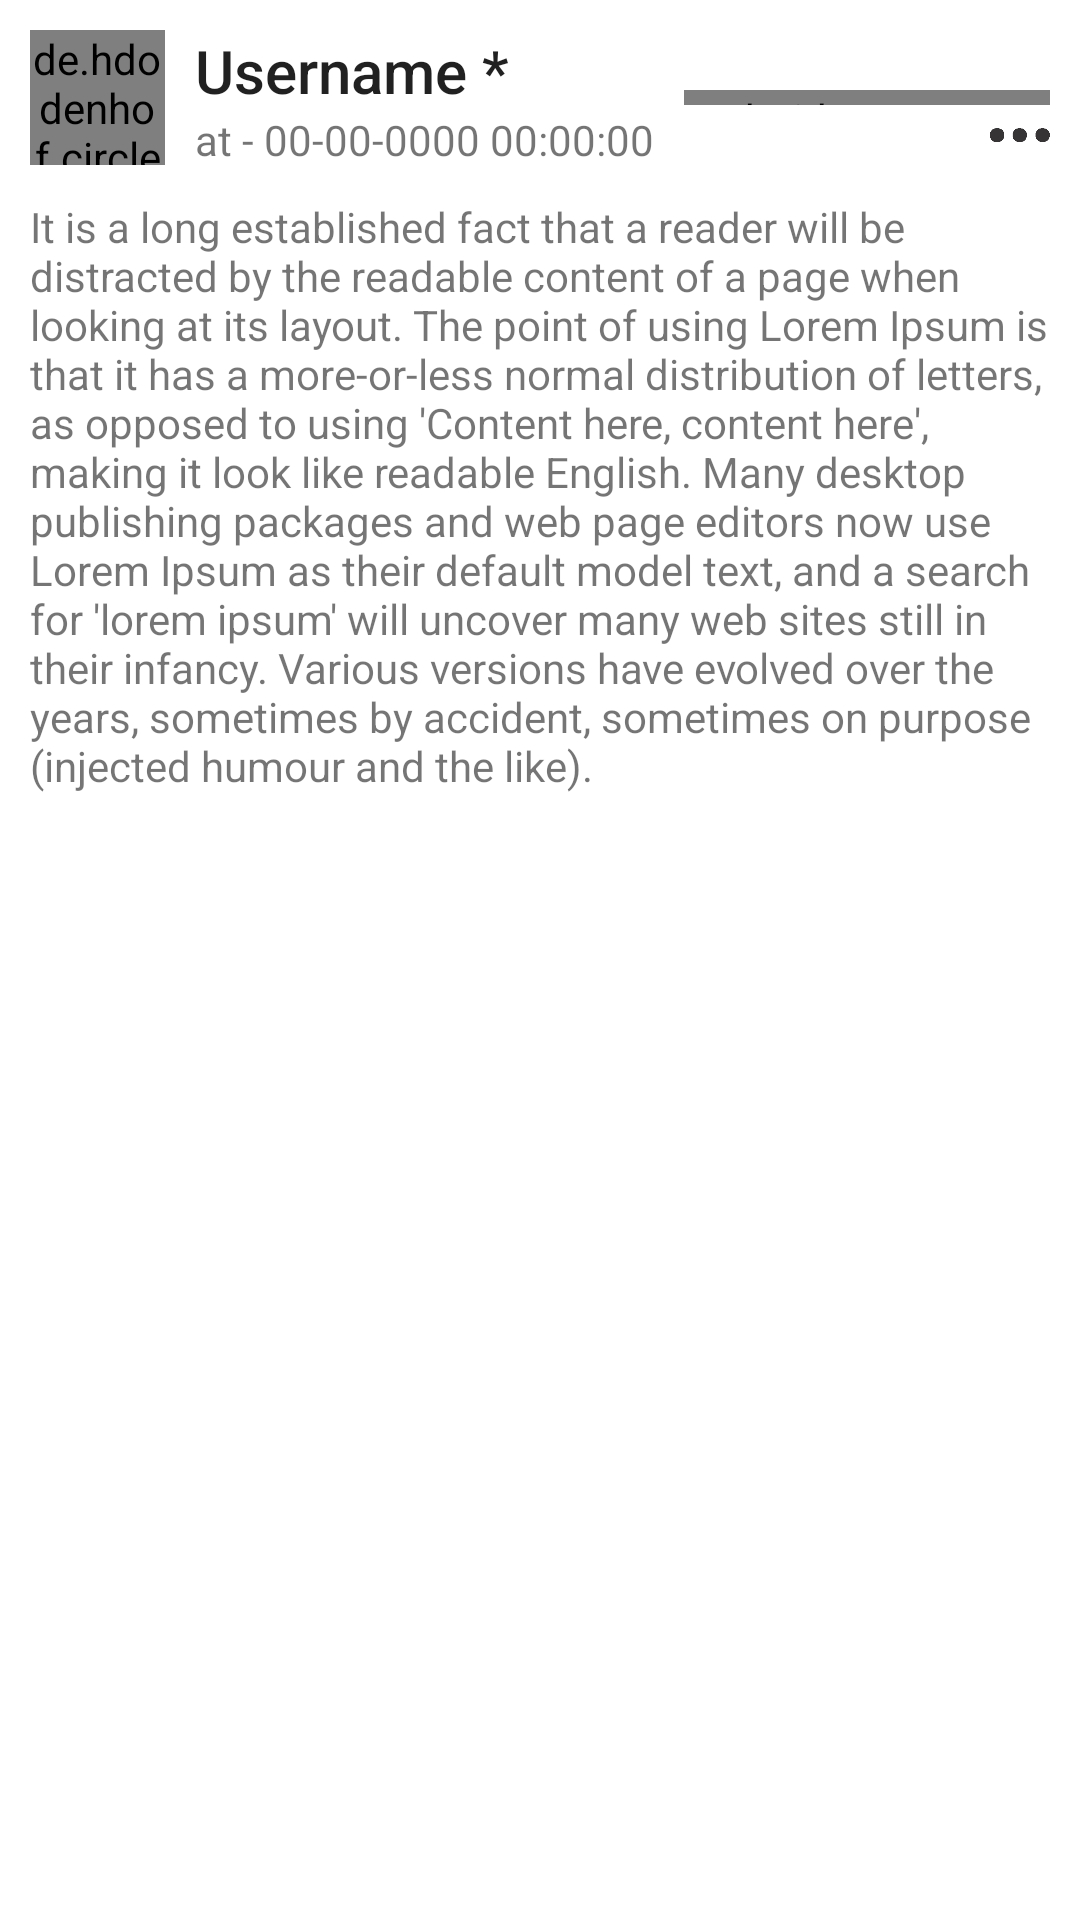

This screen was rendered from an Android layout file. Write that file and the resources it references.
<!-- AndroidManifest.xml: application theme AppTheme -->
<!-- res/layout/my_report_list.xml -->
<?xml version="1.0" encoding="utf-8"?>
<LinearLayout xmlns:android="http://schemas.android.com/apk/res/android"
    android:layout_width="match_parent"
    android:layout_height="wrap_content"
    android:background="@color/colorWhite"
    android:layout_marginTop="5dp"
    android:layout_marginBottom="5dp"
    android:orientation="vertical">

    <LinearLayout
        android:layout_width="match_parent"
        android:layout_height="wrap_content"
        android:padding="10dp"
        android:orientation="horizontal">

        <de.hdodenhof.circleimageview.CircleImageView
            android:layout_width="45dp"
            android:layout_height="45dp"
            android:src="@drawable/ic_person_24dp"
            android:id="@+id/profile_image"/>

        <LinearLayout
            android:layout_width="wrap_content"
            android:layout_height="wrap_content"
            android:paddingStart="10dp"
            android:paddingEnd="10dp"
            android:orientation="vertical">

            <TextView
                android:layout_width="wrap_content"
                android:layout_height="wrap_content"
                android:id="@+id/username"
                android:text="@string/prompt_name"
                android:textAppearance="@style/TextAppearance.AppCompat.Title"/>

            <TextView
                android:layout_width="wrap_content"
                android:layout_height="wrap_content"
                android:id="@+id/timestamp"
                android:textAppearance="@style/TextAppearance.AppCompat.Small"
                android:text="at - 00-00-0000 00:00:00"/>
        </LinearLayout>

        <LinearLayout
            android:layout_width="match_parent"
            android:layout_height="wrap_content"
            android:id="@+id/optionButton"
            android:gravity="end"
            android:orientation="vertical">

            <ImageView
                android:layout_width="20dp"
                android:layout_height="20dp"
                android:id="@+id/status"
                android:src="@drawable/status_pending"/>

            <android.support.v4.widget.Space
                android:layout_width="wrap_content"
                android:layout_height="5dp" />

            <ImageView
                android:layout_width="20dp"
                android:layout_height="20dp"
                android:id="@+id/more_option"
                android:src="@drawable/more_options"/>

        </LinearLayout>
    </LinearLayout>

    <TextView
        android:layout_width="match_parent"
        android:layout_height="wrap_content"
        android:paddingStart="10dp"
        android:paddingEnd="10dp"
        android:paddingBottom="10dp"
        android:id="@+id/title"
        android:text="@string/dummy_text"/>

</LinearLayout>
<!-- resources referenced by this layout -->
<resources>
  <color name="colorWhite">#ffffff</color>
  <!-- drawable more_options: png bitmap (drawable, 3209 bytes) -->
  <string name="dummy_text">
          It is a long established fact that a reader will be distracted by the readable content of a
          page when looking at its layout. The point of using Lorem Ipsum is that it has a more-or-less
          normal distribution of letters, as opposed to using \'Content here, content here\', making
          it look like readable English. Many desktop publishing packages and web page editors now use
          Lorem Ipsum as their default model text, and a search for \'lorem ipsum\' will uncover many
          web sites still in their infancy. Various versions have evolved over the years, sometimes by
          accident, sometimes on purpose (injected humour and the like).</string>
  <string name="prompt_name">Username *</string>
  <style name="AppTheme" parent="Theme.AppCompat.Light.NoActionBar">
          
          <item name="colorPrimary">@color/colorPrimary</item>
          <item name="colorPrimaryDark">@color/colorPrimaryDark</item>
          <item name="colorAccent">@color/colorAccent</item>
          <item name="android:colorControlNormal" tools:targetApi="lollipop">@color/colorPrimaryDark</item>
          <item name="drawerArrowStyle">@style/DrawerArrowStyle</item>
          <item name="android:windowActionBarOverlay">true</item>
          <item name="android:windowDrawsSystemBarBackgrounds" tools:targetApi="21">true</item>
      </style>
  <color name="colorPrimary">#0D47A1</color>
  <color name="colorPrimaryDark">#303F9F</color>
  <color name="colorAccent">#FF4081</color>
  <style name="DrawerArrowStyle" parent="Widget.AppCompat.DrawerArrowToggle">
          <item name="color">@android:color/white</item>
      </style>
</resources>
